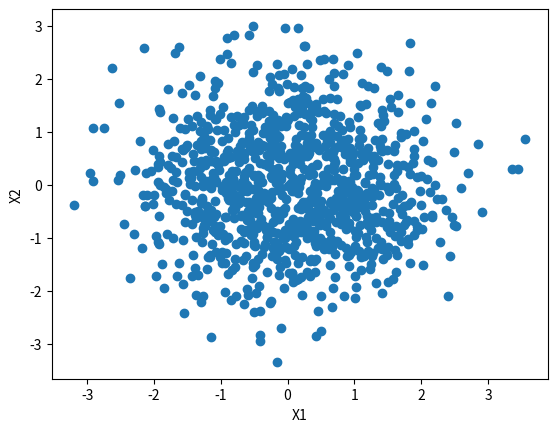

This figure's Python source:
# box-muller 法で平均0、分散1の正規分布に従う確率変数 X1, X2 の乱数を生成し、1000組描画
import matplotlib.pyplot as plt
import numpy as np


def box_muller(mu_1, sigma_1, mu_2, sigma_2, num=1000):
    """Box-Muller methds
    :param mu_1: average of normal distribution 1
    :param sigma_1: standard deviation of normal distribution 1
    :param mu_2: average of normal distribution 2
    :param sigma_2: standard deviation of normal distribution 2
    :param num: number of samples
    """
    X_1 = []
    X_2 = []
    obtained = 0
    while obtained < num:
        x_1 = np.random.normal(mu_1, sigma_1)
        x_2 = np.random.normal(mu_2, sigma_2)
        w = x_1 ** 2 + x_2 ** 2
        if w > 1:
            continue
        else:
            y = np.sqrt(-2 * np.log(w) / w)
            x_1 *= y
            x_2 *= y
            X_1.append(x_1)
            X_2.append(x_2)
            obtained += 1
    return X_1, X_2


if __name__ == "__main__":
    np.random.seed(1)
    mu_1 = 0
    sigma_1 = 1
    mu_2 = 0
    sigma_2 = 1
    X_1, X_2 = box_muller(mu_1, sigma_1, mu_2, sigma_2)
    plt.xlabel("X1")
    plt.ylabel("X2")
    plt.scatter(X_1, X_2)
    plt.savefig("random-numbers_from_box-muller.png")
